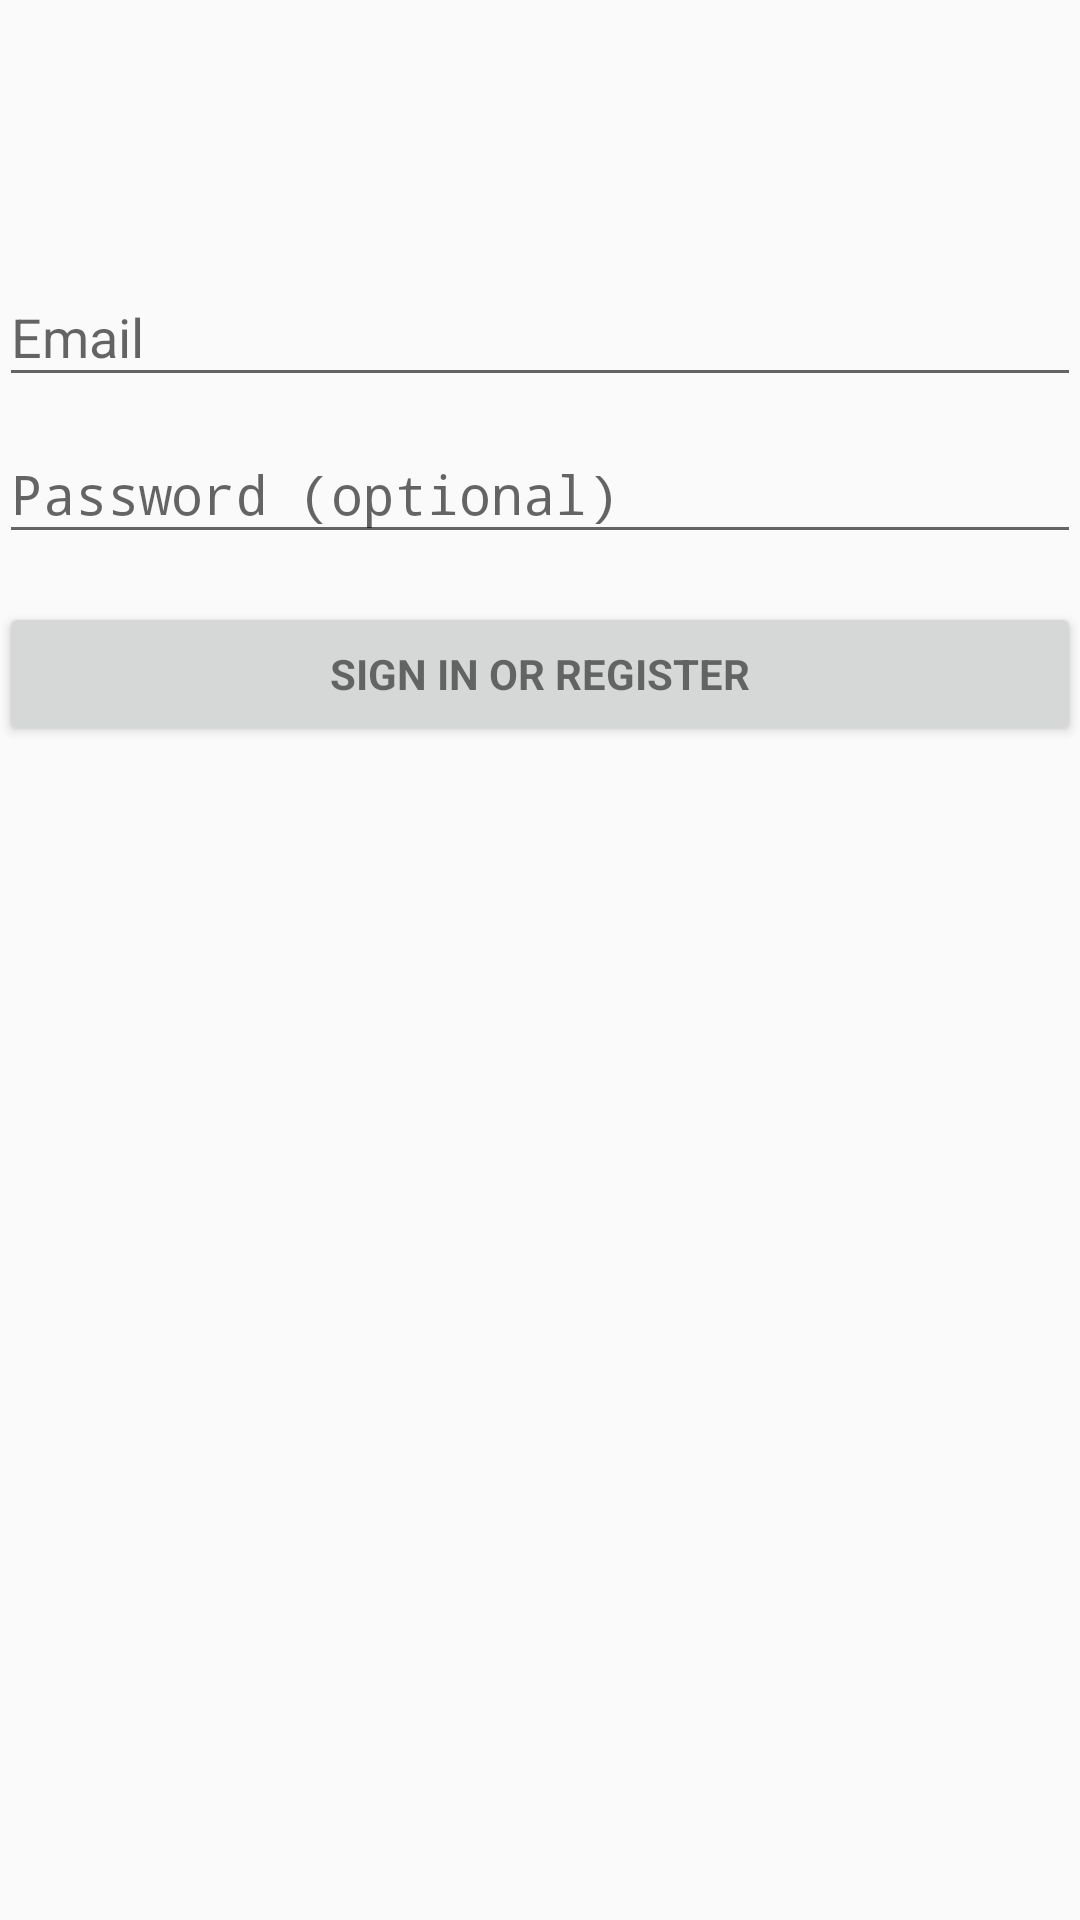

Produce the Android XML layout that renders to this screen, including the resource entries it uses.
<!-- AndroidManifest.xml: activity theme AppTheme.ActionBar -->
<!-- res/layout/activity_login.xml -->
<LinearLayout xmlns:android="http://schemas.android.com/apk/res/android"
    xmlns:tools="http://schemas.android.com/tools"
    android:layout_width="match_parent"
    android:layout_height="match_parent"
    android:gravity="center_horizontal"
    android:orientation="vertical"
    android:paddingBottom="@dimen/activity_vertical_margin"
    android:paddingLeft="@dimen/activity_horizontal_margin"
    android:paddingRight="@dimen/activity_horizontal_margin"
    android:paddingTop="@dimen/activity_vertical_margin"
    tools:context="com.example.jarnin.quickmed.LoginActivity">

    
    <ProgressBar
        android:id="@+id/login_progress"
        style="?android:attr/progressBarStyleLarge"
        android:layout_width="wrap_content"
        android:layout_height="wrap_content"
        android:layout_marginBottom="8dp"
        android:visibility="gone"/>

    <ScrollView
        android:id="@+id/login_form"
        android:layout_width="match_parent"
        android:layout_height="match_parent"
        android:layout_marginTop="80dp">

        <LinearLayout
            android:id="@+id/email_login_form"
            android:layout_width="match_parent"
            android:layout_height="wrap_content"
            android:orientation="vertical">

            <android.support.design.widget.TextInputLayout
                android:layout_width="match_parent"
                android:layout_height="wrap_content">

            <AutoCompleteTextView
                android:id="@+id/email"
                android:layout_width="match_parent"
                android:layout_height="wrap_content"
                android:hint="@string/prompt_email"
                android:inputType="textEmailAddress"
                android:maxLines="1"
                android:singleLine="true"/>

            </android.support.design.widget.TextInputLayout>

            <android.support.design.widget.TextInputLayout
                android:layout_width="match_parent"
                android:layout_height="wrap_content">

            <EditText
                android:id="@+id/password"
                android:layout_width="match_parent"
                android:layout_height="wrap_content"
                android:hint="@string/prompt_password"
                android:imeActionId="@+id/login"
                android:imeActionLabel="@string/action_sign_in_short"
                android:imeOptions="actionUnspecified"
                android:inputType="textPassword"
                android:maxLines="1"
                android:singleLine="true"/>

            </android.support.design.widget.TextInputLayout>

            <Button
                android:id="@+id/email_sign_in_button"
                style="?android:textAppearanceSmall"
                android:layout_width="match_parent"
                android:layout_height="wrap_content"
                android:layout_marginTop="16dp"
                android:text="@string/action_sign_in"
                android:textStyle="bold"/>

        </LinearLayout>
    </ScrollView>
</LinearLayout>
<!-- resources referenced by this layout -->
<resources>
  <string name="action_sign_in">Sign in or register</string>
  <string name="action_sign_in_short">Sign in</string>
  <string name="prompt_email">Email</string>
  <string name="prompt_password">Password (optional)</string>
  <style name="AppTheme.ActionBar">
          <item name="windowActionBar">true</item>
          <item name="windowNoTitle">false</item>
      </style>
</resources>
